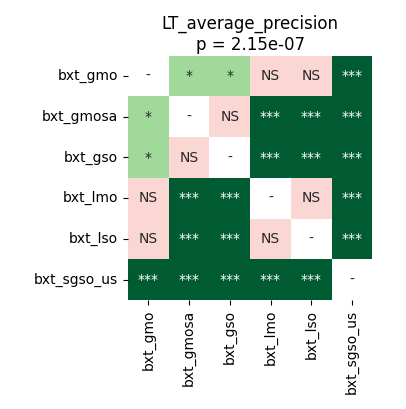

Values plotted in this chart, from the file beside it:
	bxt_gmo	bxt_gmosa	bxt_gso	bxt_lmo	bxt_lso	bxt_sgso_us
bxt_gmo	1.0	0.01498	0.01378	0.7967	0.3721	6.539481026785714e-05
bxt_gmosa	0.01498	1.0	0.9399	6.539481026785714e-05	0.0008011	6.539481026785714e-05
bxt_gso	0.01378	0.9399	1.0	6.539481026785714e-05	0.0009664	6.539481026785714e-05
bxt_lmo	0.7967	6.539481026785714e-05	6.539481026785714e-05	1.0	0.1988	6.539481026785714e-05
bxt_lso	0.3721	0.0008011	0.0009664	0.1988	1.0	6.539481026785714e-05
bxt_sgso_us	6.539481026785714e-05	6.539481026785714e-05	6.539481026785714e-05	6.539481026785714e-05	6.539481026785714e-05	1.0
